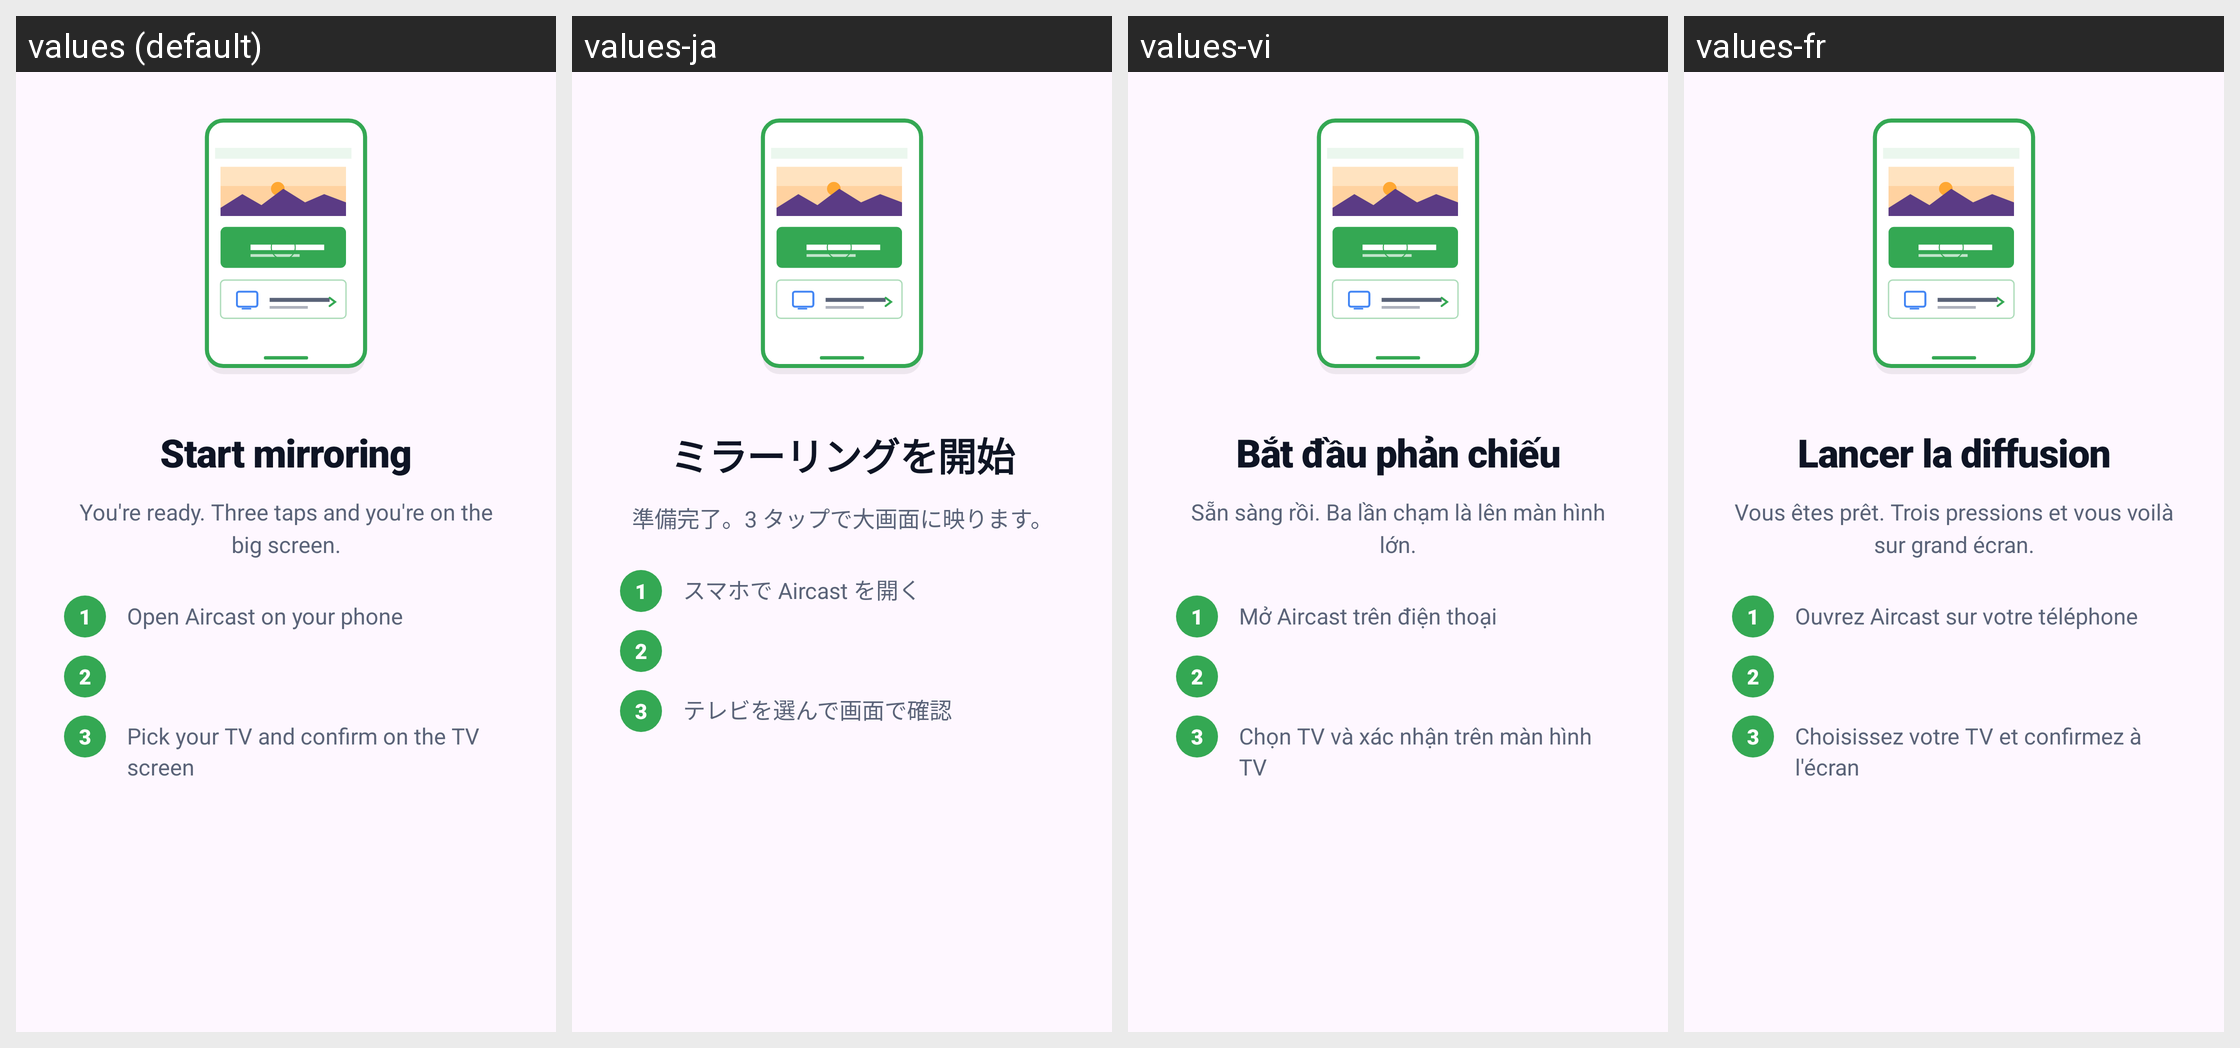

Here is an Android app screen in its default locale and in the app's own translations. Write out the translated-string differences for the strings that appear on this screen.
Android screen res/layout/walkthrough_page_cast.xml rendered under 4 locales, left to right: values (default), values-ja, values-vi, values-fr. Device: Nexus 5 (rendered at 1080×1920; each locale shown at half size, 540×960, under a caption strip naming it); theme AppTheme.
Other locales in the repository, not shown: values-ar, values-de, values-es, values-hi, values-in, values-it, values-ko, values-pt-rBR, values-ru, values-tr, values-zh-rCN.
Strings drawn on this screen, with the default value and each locale's value (text and hints the layout hard-codes, and strings that could not be matched under every locale, appear in the picture but are not listed):

walk_cast_title
  values: Start mirroring
  values-ja: ミラーリングを開始
  values-vi: Bắt đầu phản chiếu
  values-fr: Lancer la diffusion

walk_cast_body
  values: You're ready. Three taps and you're on the big screen.
  values-ja: 準備完了。3 タップで大画面に映ります。
  values-vi: Sẵn sàng rồi. Ba lần chạm là lên màn hình lớn.
  values-fr: Vous êtes prêt. Trois pressions et vous voilà sur grand écran.

walk_cast_step1
  values: Open Aircast on your phone
  values-ja: スマホで Aircast を開く
  values-vi: Mở Aircast trên điện thoại
  values-fr: Ouvrez Aircast sur votre téléphone

walk_cast_step3
  values: Pick your TV and confirm on the TV screen
  values-ja: テレビを選んで画面で確認
  values-vi: Chọn TV và xác nhận trên màn hình TV
  values-fr: Choisissez votre TV et confirmez à l'écran
